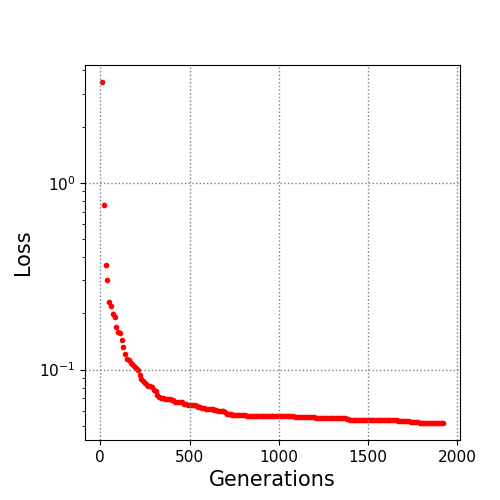

Values plotted in this chart, from the file beside it:
10.0, 3.465679
20.0, 0.7639
30.0, 0.3629
40.0, 0.3006
50.0, 0.2297
60.0, 0.2196
70.0, 0.199
80.0, 0.1918
90.0, 0.169
100.0, 0.1596
110.0, 0.157
120.0, 0.1447
130.0, 0.1324
140.0, 0.121
150.0, 0.1138
160.0, 0.1119
170.0, 0.109
180.0, 0.1073
190.0, 0.1051
200.0, 0.102
210.0, 0.09885
220.0, 0.09392
230.0, 0.08853
240.0, 0.08657
250.0, 0.0847
260.0, 0.08254
270.0, 0.08199
280.0, 0.08155
290.0, 0.08072
300.0, 0.0775
310.0, 0.07659
320.0, 0.07288
330.0, 0.07105
340.0, 0.07035
350.0, 0.07018
360.0, 0.06969
370.0, 0.06965
380.0, 0.06965
390.0, 0.06958
400.0, 0.0689
410.0, 0.0689
420.0, 0.06717
430.0, 0.06712
440.0, 0.06704
450.0, 0.06704
460.0, 0.06692
470.0, 0.06545
480.0, 0.06545
490.0, 0.06466
500.0, 0.06456
510.0, 0.06444
520.0, 0.0644
530.0, 0.06438
540.0, 0.0638
550.0, 0.06285
560.0, 0.06285
570.0, 0.06252
580.0, 0.06214
590.0, 0.06177
600.0, 0.06177
610.0, 0.06147
... 131 more rows
